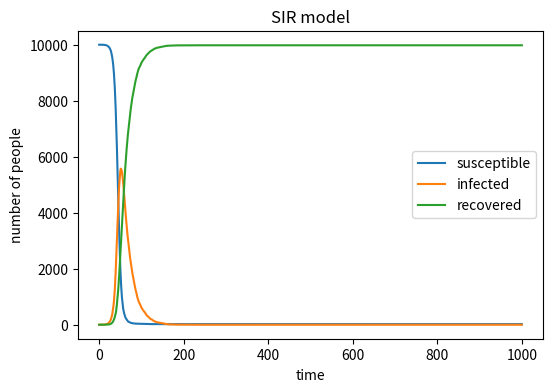

Recreate this plot in Python.
import numpy as np
import matplotlib.pyplot as plt

# define basic variables
susceptibleRecord = [9999]
infectedRecord = [1]
recoveredRecord = [0]

susceptible = 9999
infected = 1
recovered = 0
total = 10000
beta = 0.3
gamma = 0.05

# loop over 1000 time points

for timePoint in range(1, 1001):
# new infected from susceptible
    newInfected = np.random.choice(range(2), susceptible, p = [1 - beta*infected/total, beta*infected/total])
# new recovered from infected
    newRecovered = np.random.choice(range(2), infected, p = [1 - gamma, gamma])
    newInfectedNum = newInfected.sum()
    newRecoveredNum = newRecovered.sum()
# count the number of three groups at the end of this time point
    susceptible = susceptible - newInfectedNum
    infected = infected + newInfectedNum - newRecoveredNum
    recovered = recovered + newRecoveredNum
# record the number of three groups
    susceptibleRecord.append(susceptible)
    infectedRecord.append(infected)
    recoveredRecord.append(recovered)

# draw the plot
susceptibleArray = np.array(susceptibleRecord)
infectedArray = np.array(infectedRecord)
recoveredArray = np.array(recoveredRecord)
timeArray = np.array(range(0, 1001))

plt.figure(figsize = (6, 4), dpi = 150)
plt.plot(timeArray, susceptibleArray, label = 'susceptible')
plt.plot(timeArray, infectedArray, label = 'infected')
plt.plot(timeArray, recoveredArray, label = 'recovered')

plt.xlabel('time')
plt.ylabel('number of people')
plt.title('SIR model')
plt.legend()

plt.show()